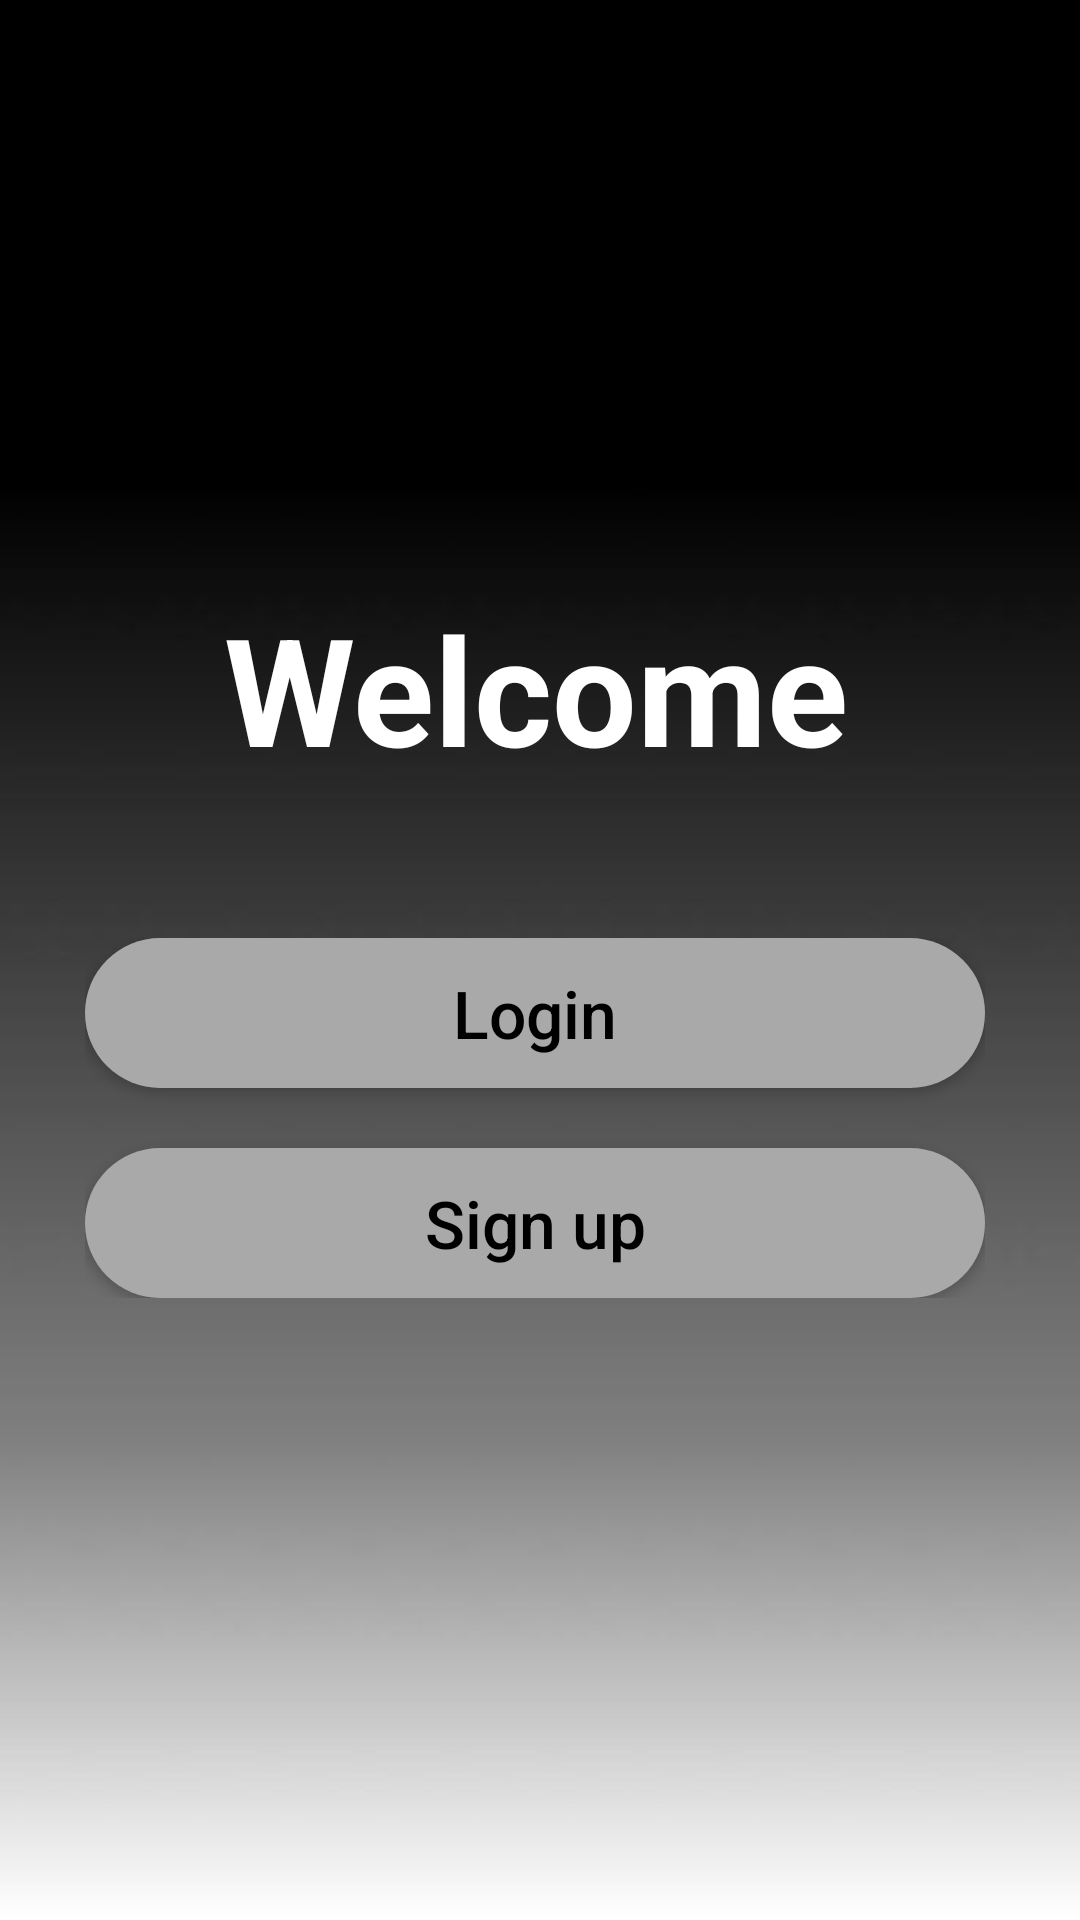

Here is an Android app screen rendered from its layout file. Give the layout XML and the strings, colors and styles it references.
<!-- AndroidManifest.xml: application theme Theme.LoginRegistrationSQLiteExample -->
<!-- res/layout/activity_main.xml -->
<?xml version="1.0" encoding="utf-8"?>
<RelativeLayout xmlns:android="http://schemas.android.com/apk/res/android"
    xmlns:app="http://schemas.android.com/apk/res-auto"
    xmlns:tools="http://schemas.android.com/tools"
    android:layout_width="match_parent"
    android:layout_height="match_parent"
    tools:context=".MyRecyclerView2">

    <ImageView
        android:id="@+id/homeImageView"
        android:layout_width="match_parent"
        android:layout_height="match_parent"
        android:contentDescription="@string/bgimg"
        android:scaleType="fitXY"
        android:background="@drawable/bg" />

    <LinearLayout
        android:id="@+id/main_widget"
        android:layout_width="match_parent"
        android:layout_height="480dp"
        android:layout_alignParentStart="true"
        android:layout_alignParentEnd="true"
        android:layout_alignParentBottom="true"
        android:layout_centerHorizontal="true"
        android:layout_marginStart="0dp"
        android:layout_marginEnd="3dp"
        android:layout_marginBottom="85.5dp"
        android:gravity="center"
        android:orientation="vertical">

        <TextView
            android:layout_width="300dp"
            android:layout_height="wrap_content"
            android:layout_marginBottom="50dp"
            android:gravity="center"
            android:text="@string/welcome"
            android:textColor="@color/white"
            android:textSize="50sp"
            android:textStyle="bold" />

        <LinearLayout
            android:layout_width="wrap_content"
            android:layout_height="wrap_content"
            android:orientation="vertical">

            <Button
                android:id="@+id/homeLoginButton"
                android:layout_width="300dp"
                android:layout_height="50dp"
                android:layout_marginBottom="20dp"
                android:background="@drawable/button_bg"
                android:text="@string/login"
                android:textAllCaps="false"
                android:textColor="@color/black"
                android:textSize="22sp"
                android:textStyle="normal" />

            <Button
                android:id="@+id/homeSignupButton"
                android:layout_width="300dp"
                android:layout_height="50dp"
                android:background="@drawable/button_bg"
                android:text="@string/sign_up"
                android:textAllCaps="false"
                android:textColor="@color/black"
                android:textSize="22sp"
                android:textStyle="normal" />


        </LinearLayout>


    </LinearLayout>

    <ImageView
        android:id="@+id/imageView"
        android:layout_width="match_parent"
        android:layout_height="wrap_content"
        android:layout_above="@+id/main_widget"
        android:layout_alignParentStart="true"
        android:layout_marginStart="0dp"
        android:layout_marginBottom="-56dp"
        app:srcCompat="@drawable/ic_launcher_foreground" />




</RelativeLayout>
<!-- resources referenced by this layout -->
<resources>
  <!-- drawable bg: jpg bitmap (drawable, 14303 bytes) -->
  <!-- drawable button_bg (drawable) -->
  <?xml version="1.0" encoding="utf-8"?>
  <selector xmlns:android="http://schemas.android.com/apk/res/android">
  
      <item>
          <shape android:shape="rectangle">
              <solid android:color="#a9a9a9"/>
              <corners android:radius="25dp" />
          </shape>
      </item>
  
  </selector>
  <!-- drawable ic_launcher_foreground: png bitmap (mipmap-hdpi, 7638 bytes) -->
  <string name="bgimg">bgImg</string>
  <string name="login">Login</string>
  <string name="sign_up">Sign up</string>
  <string name="welcome">Welcome</string>
  <style name="Theme.LoginRegistrationSQLiteExample" parent="Theme.AppCompat.DayNight.NoActionBar">
          
          <item name="colorPrimary">@color/purple_500</item>
          <item name="colorPrimaryVariant">@color/purple_700</item>
          <item name="colorOnPrimary">@color/white</item>
          
          <item name="colorSecondary">@color/teal_200</item>
          <item name="colorSecondaryVariant">@color/teal_700</item>
          <item name="colorOnSecondary">@color/black</item>
          
  
          
      </style>
  <!-- not gathered from this repository: default colours our renderer supplied (Android Studio template values) -->
  <color name="purple_500">#FF6200EE</color>
  <color name="purple_700">#FF3700B3</color>
  <color name="teal_200">#FF03DAC5</color>
  <color name="teal_700">#FF018786</color>
  <color name="black">#FF000000</color>
  <color name="white">#FFFFFFFF</color>
</resources>
